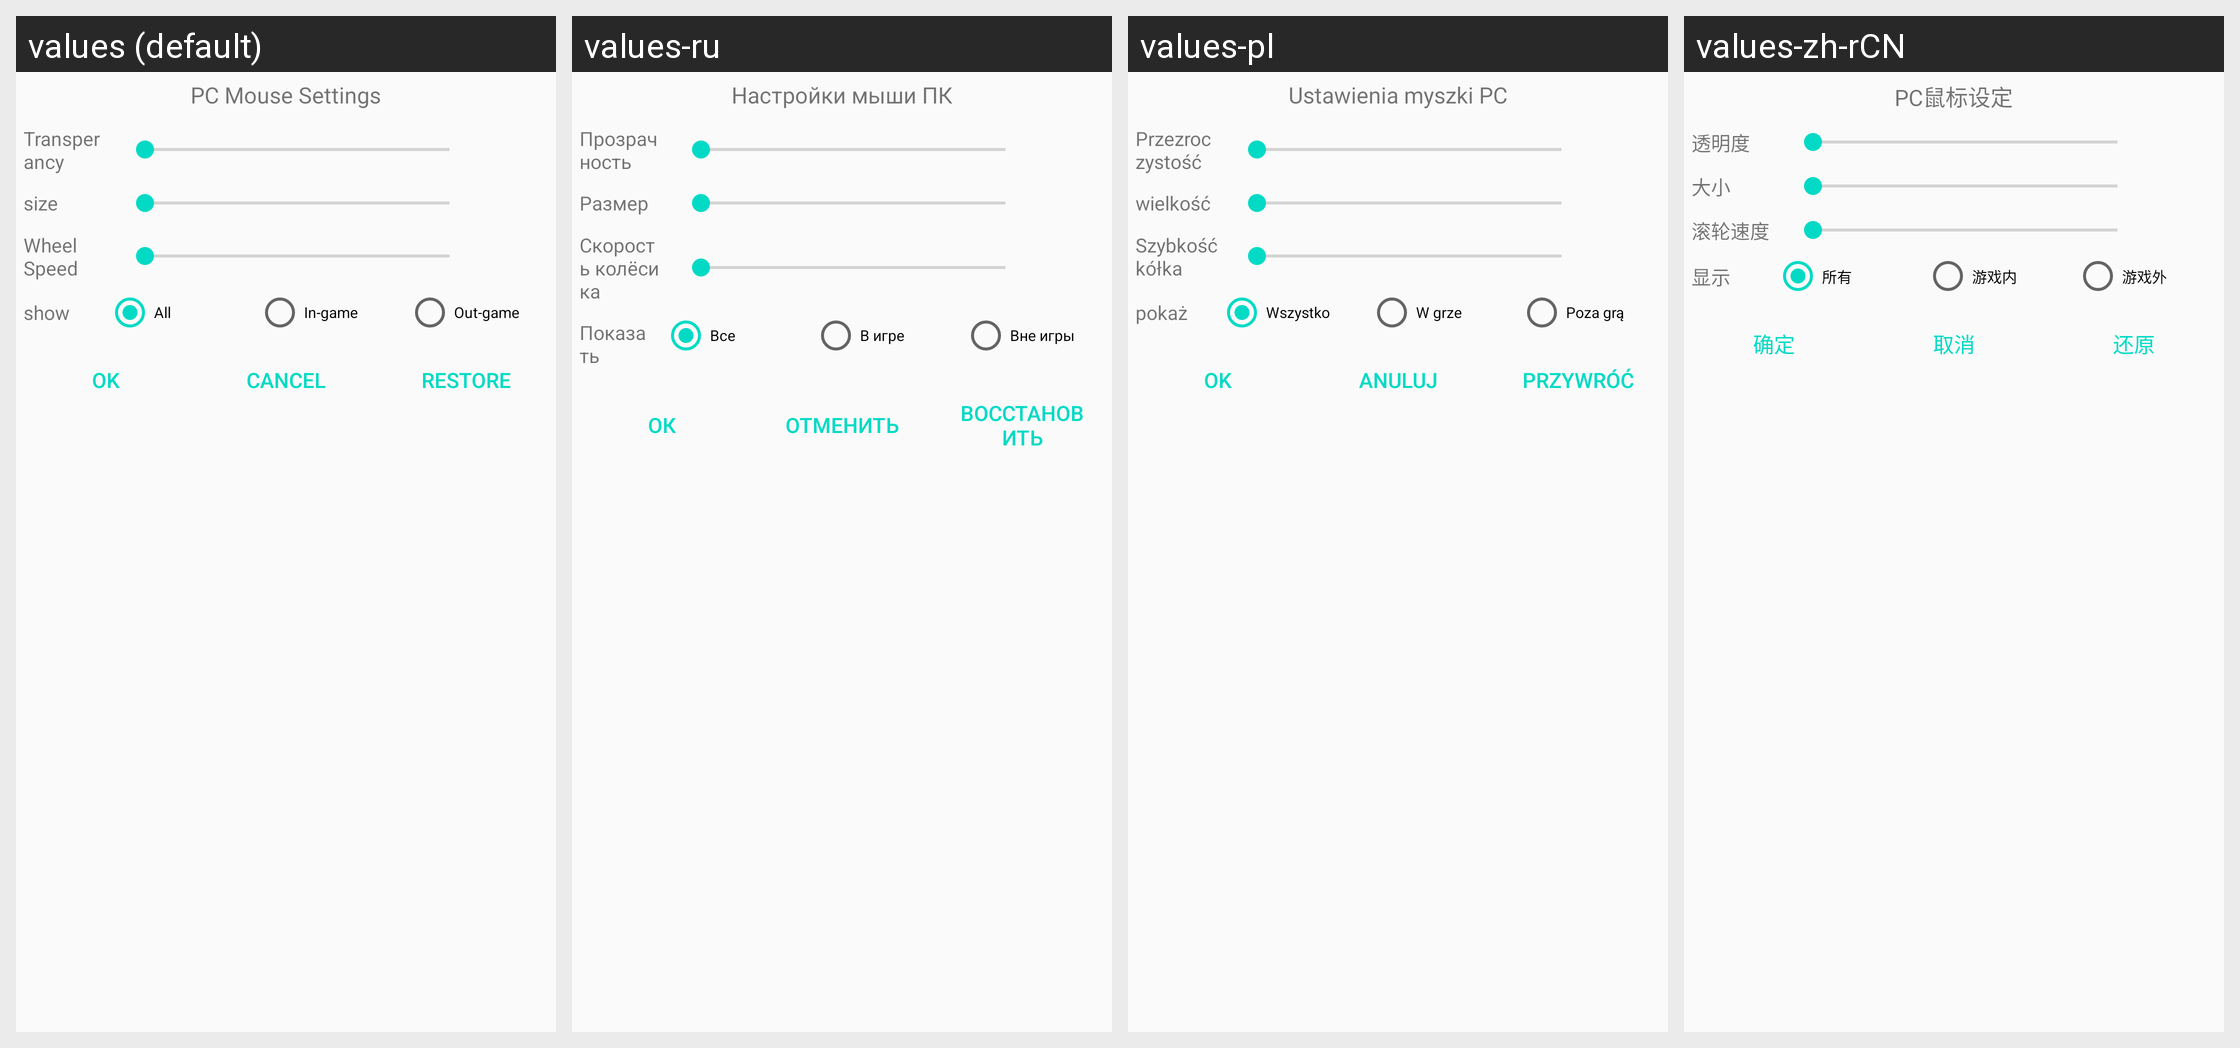

Translations of the strings shown on this Android screen, per locale in the grid:
Android screen res/layout/dialog_onscreen_mouse_config.xml rendered under 4 locales, left to right: values (default), values-ru, values-pl, values-zh-rCN. Device: Nexus 5 (rendered at 1080×1920; each locale shown at half size, 540×960, under a caption strip naming it); theme AppTheme.
Other locales in the repository, not shown: values-en, values-pt-rBR, values-zh-rTW.
Strings drawn on this screen, with the default value and each locale's value (text and hints the layout hard-codes, and strings that could not be matched under every locale, appear in the picture but are not listed):

title_pc_mouse_config
  values: PC Mouse Settings
  values-ru: Настройки мыши ПК
  values-pl: Ustawienia myszki PC
  values-zh-rCN: PC鼠标设定

title_alpha_size
  values: Transperancy
  values-ru: Прозрачность
  values-pl: Przezroczystość
  values-zh-rCN: 透明度

title_size
  values: size
  values-ru: Размер
  values-pl: wielkość
  values-zh-rCN: 大小

title_mouse_wheel_speed
  values: Wheel Speed
  values-ru: Скорость колёсика
  values-pl: Szybkość kółka
  values-zh-rCN: 滚轮速度

title_show
  values: show
  values-ru: Показать
  values-pl: pokaż
  values-zh-rCN: 显示

title_all
  values: All
  values-ru: Все
  values-pl: Wszystko
  values-zh-rCN: 所有

title_in_game
  values: In-game
  values-ru: В игре
  values-pl: W grze
  values-zh-rCN: 游戏内

title_out_game
  values: Out-game
  values-ru: Вне игры
  values-pl: Poza grą
  values-zh-rCN: 游戏外

title_ok
  values: Ok
  values-ru: Ок
  values-pl: Ok
  values-zh-rCN: 确定

title_cancel
  values: Cancel
  values-ru: Отменить
  values-pl: Anuluj
  values-zh-rCN: 取消

title_restore
  values: Restore
  values-ru: Восстановить
  values-pl: Przywróć
  values-zh-rCN: 还原
